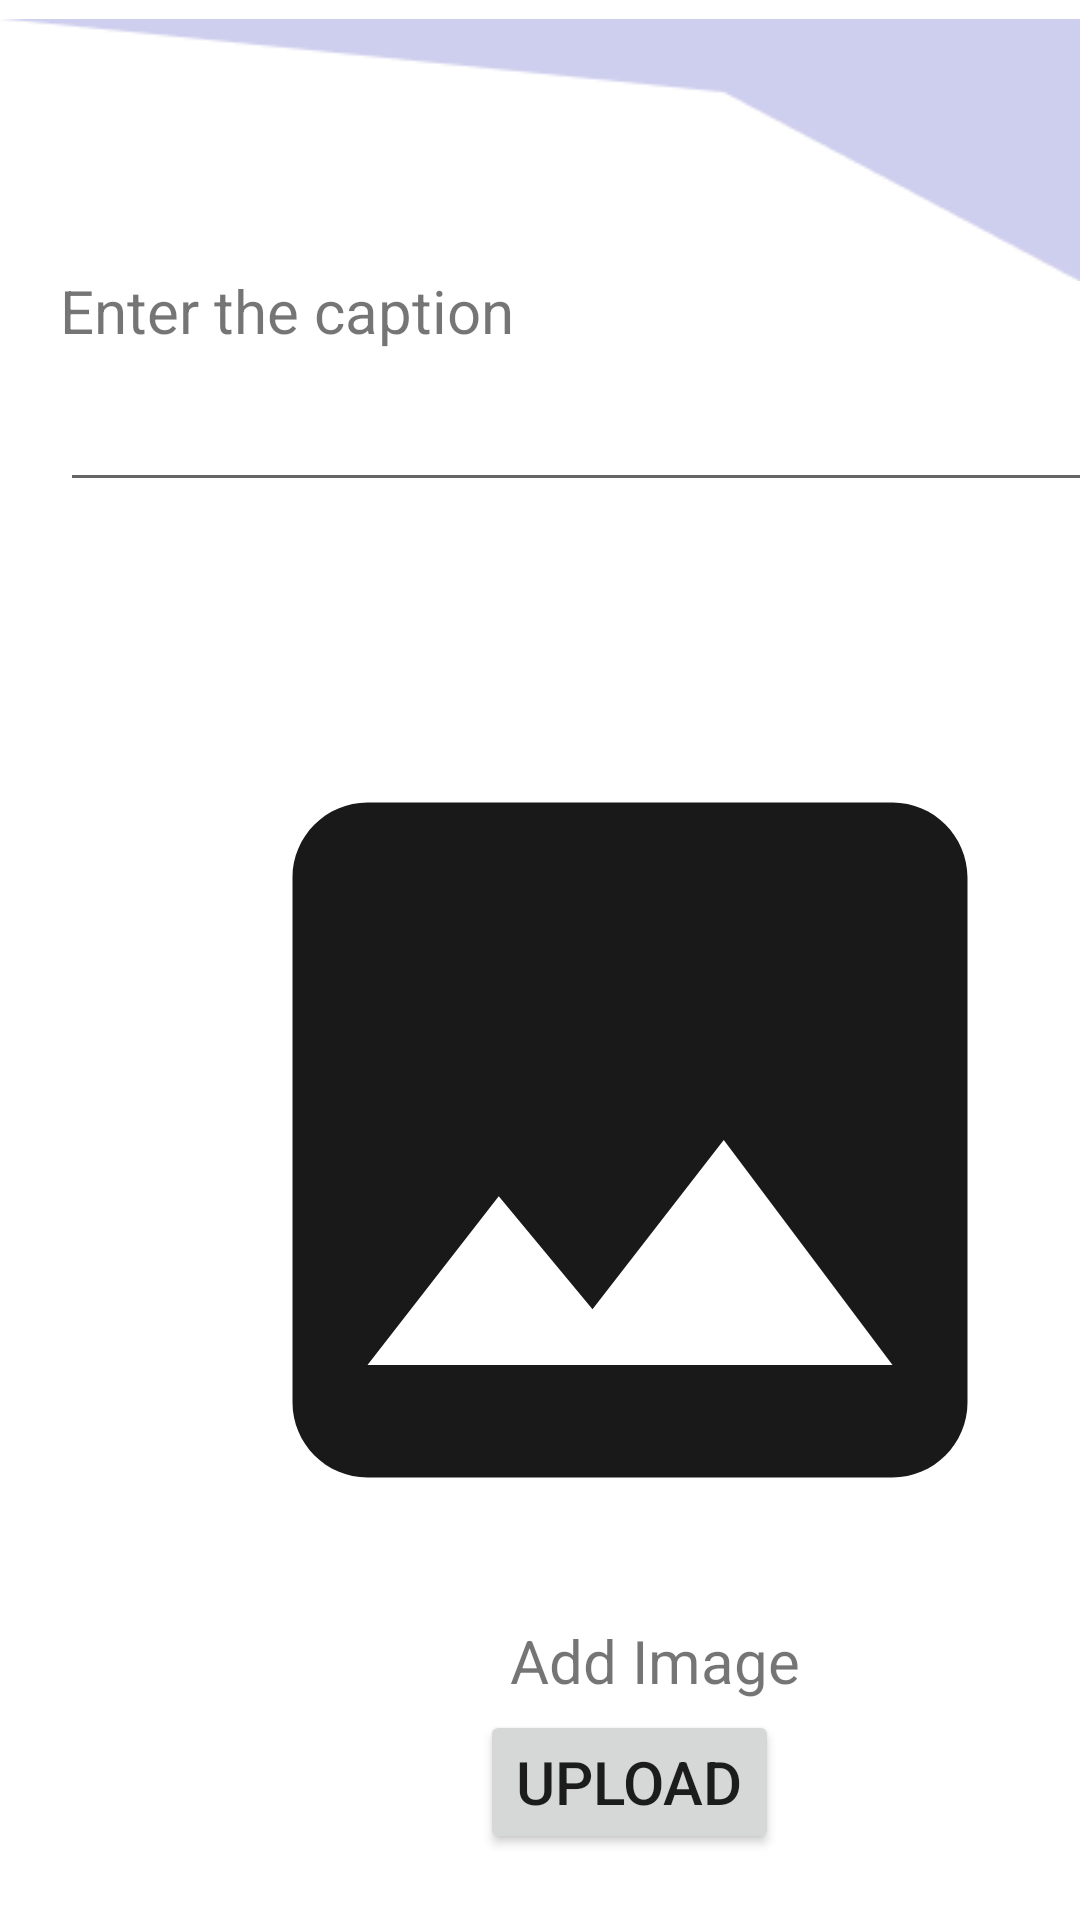

Reconstruct the res/layout file that produces this screen, plus the resources it refers to.
<!-- AndroidManifest.xml: application theme Theme.CODING1 -->
<!-- res/layout/fragment_maths.xml -->
<?xml version="1.0" encoding="utf-8"?>
<FrameLayout xmlns:android="http://schemas.android.com/apk/res/android"
    xmlns:app="http://schemas.android.com/apk/res-auto"
    xmlns:tools="http://schemas.android.com/tools"
    android:layout_width="match_parent"
    android:layout_height="match_parent"
    tools:context=".MathsFragment">

    

    <ImageView
        android:id="@+id/imageView"
        android:layout_width="match_parent"
        android:layout_height="wrap_content"
        android:src="@drawable/below"
        app:layout_constraintEnd_toEndOf="parent"
        app:layout_constraintStart_toStartOf="parent"
        app:layout_constraintTop_toTopOf="parent" />

    <TextView
        android:layout_width="match_parent"
        android:layout_height="wrap_content"
        android:text="Enter the caption"
        android:textSize="20dp"
        android:layout_marginTop="90dp"
        android:layout_marginLeft="20dp"
        android:layout_marginRight="20dp"/>

    <EditText
        android:id="@+id/edit_text2"
        android:layout_width="398dp"
        android:layout_height="wrap_content"
        android:inputType="text"
        android:layout_marginTop="110dp"
        android:layout_marginLeft="20dp"
        android:textSize="30dp" />

    <ImageView
        android:id="@+id/img_post"
        android:layout_width="300dp"
        android:layout_height="300dp"
        android:layout_marginStart="60dp"
        android:layout_marginLeft="80dp"
        android:layout_marginTop="230dp"
        android:src="@drawable/ic_baseline_image_24"
        tools:src="@tools:sample/avatars" />

    <TextView
        android:id="@+id/tv_add"
        android:layout_width="wrap_content"
        android:layout_height="wrap_content"
        android:layout_marginStart="170dp"
        android:layout_marginLeft="140dp"
        android:layout_marginTop="540dp"
        android:text="Add Image"
        android:textSize="20dp" />

    <Button
        android:id="@+id/upload"
        android:layout_width="wrap_content"
        android:layout_height="wrap_content"
        android:layout_marginLeft="110dp"
        android:layout_marginTop="570dp"
        android:text="upload"
        android:textSize="20dp"
        android:layout_marginStart="160dp"/>

    <ImageView
        android:layout_width="wrap_content"
        android:layout_height="wrap_content"
        android:src="@drawable/below2"
        android:layout_marginTop="645dp"/>


</FrameLayout>
<!-- resources referenced by this layout -->
<resources>
  <!-- drawable below: png bitmap (drawable, 1060 bytes) -->
  <!-- drawable below2: png bitmap (drawable, 1799 bytes) -->
  <!-- drawable ic_baseline_image_24 (drawable) -->
  <vector android:height="24dp" android:tint="#1A1919"
      android:viewportHeight="24" android:viewportWidth="24"
      android:width="24dp" xmlns:android="http://schemas.android.com/apk/res/android">
      <path android:fillColor="@android:color/white" android:pathData="M21,19V5c0,-1.1 -0.9,-2 -2,-2H5c-1.1,0 -2,0.9 -2,2v14c0,1.1 0.9,2 2,2h14c1.1,0 2,-0.9 2,-2zM8.5,13.5l2.5,3.01L14.5,12l4.5,6H5l3.5,-4.5z"/>
  </vector>
  <style name="Theme.CODING1" parent="Theme.MaterialComponents.DayNight.NoActionBar">
          
          <item name="colorPrimary">@color/purple_500</item>
          <item name="colorPrimaryVariant">@color/purple_700</item>
          <item name="colorOnPrimary">@color/white</item>
          
          <item name="colorSecondary">@color/teal_200</item>
          <item name="colorSecondaryVariant">@color/teal_700</item>
          <item name="colorOnSecondary">@color/black</item>
          
          <item name="android:statusBarColor" tools:targetApi="l">?attr/colorPrimaryVariant</item>
          
      </style>
  <color name="purple_500">#FF6200EE</color>
  <color name="purple_700">#FF3700B3</color>
  <color name="white">#FFFFFFFF</color>
  <color name="teal_200">#FF03DAC5</color>
  <color name="teal_700">#FF018786</color>
  <color name="black">#FF000000</color>
</resources>
